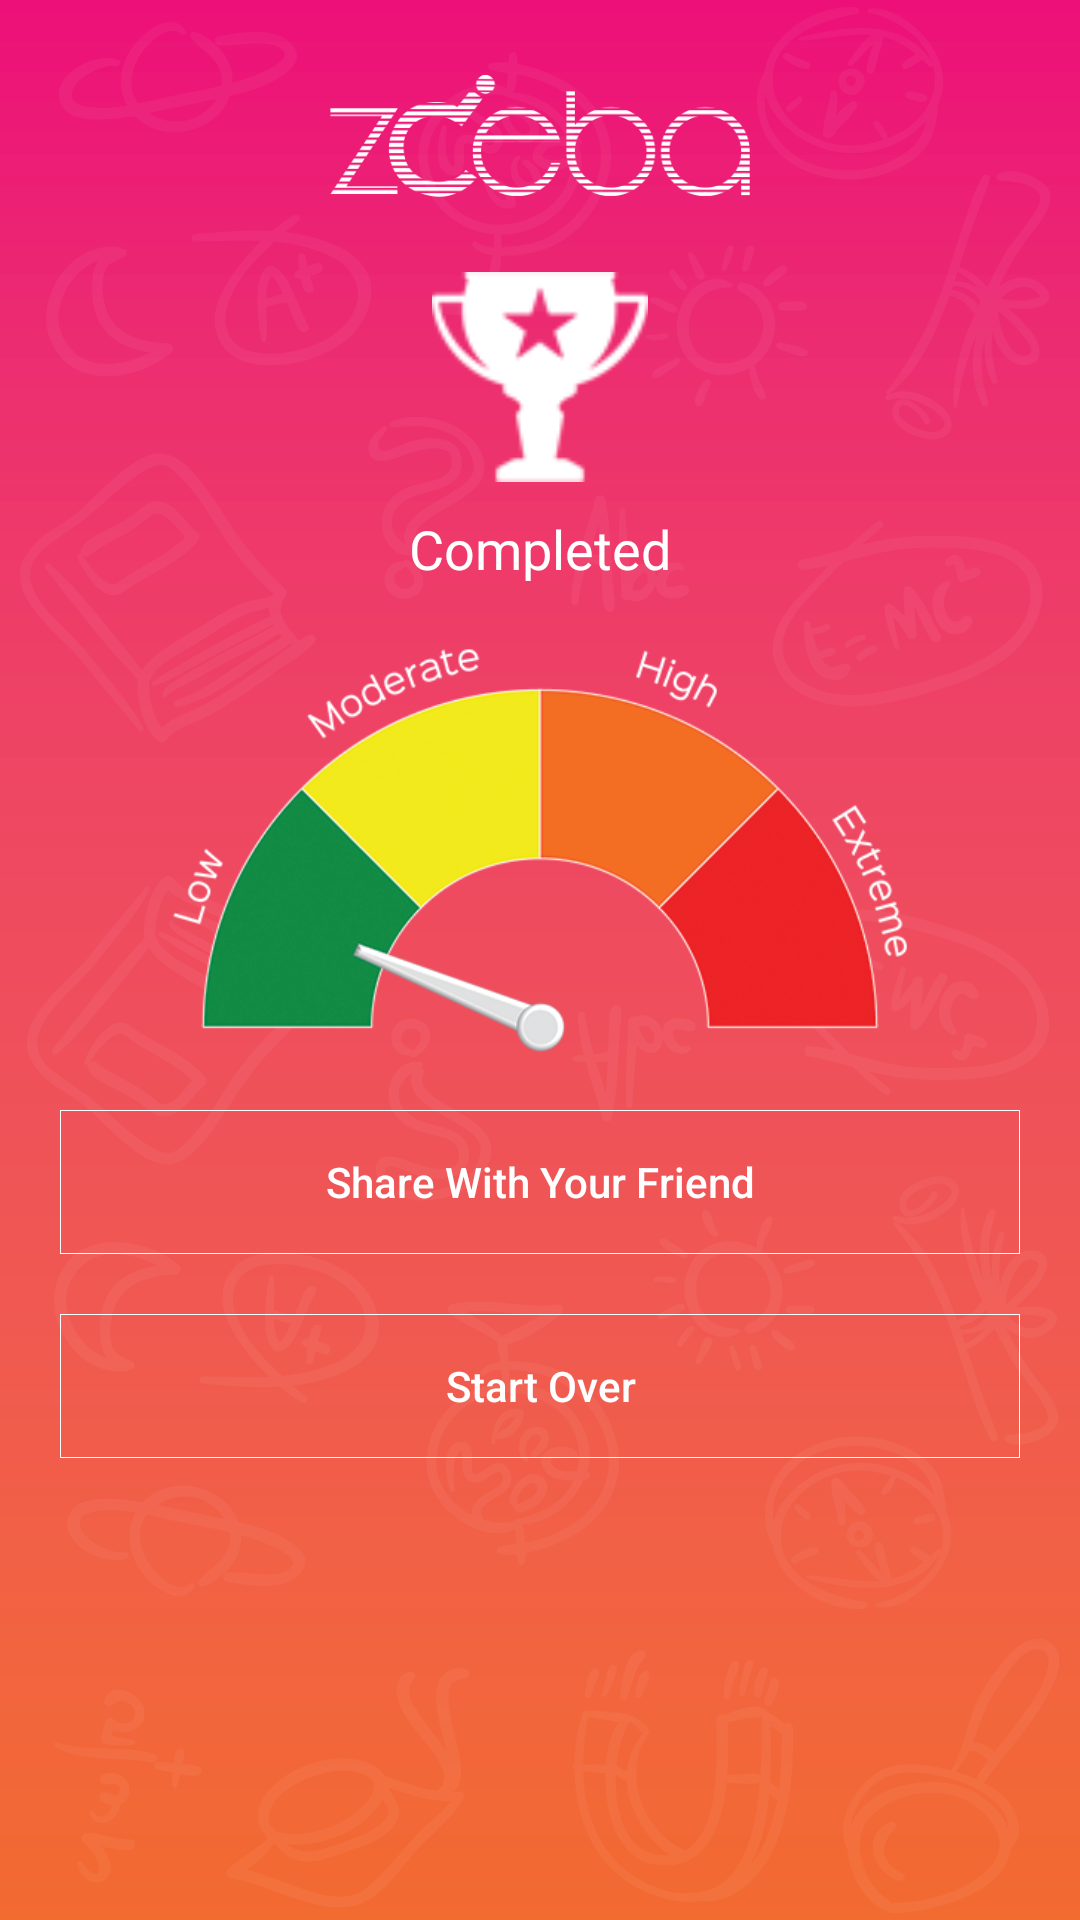

Layout XML and referenced resources for this Android screen:
<!-- AndroidManifest.xml: activity theme AppTheme.NoActionBar -->
<!-- res/layout/activity_thank_you_social.xml -->
<?xml version="1.0" encoding="utf-8"?>
<layout xmlns:android="http://schemas.android.com/apk/res/android"
    xmlns:tools="http://schemas.android.com/tools">
    <LinearLayout
        android:layout_width="match_parent"
        android:layout_height="match_parent"
        android:orientation="vertical"
        android:weightSum="1"
        android:background="@mipmap/splash_bg">
        <ImageView android:layout_width="wrap_content"
            android:layout_height="wrap_content"
            android:layout_marginLeft="110dp"
            android:layout_marginRight="110dp"
            android:layout_gravity="center_horizontal|top"
            android:src="@mipmap/nav_logo">
        </ImageView>

        <ScrollView
            android:layout_width="match_parent"
            android:layout_height="match_parent">
            <LinearLayout
                android:layout_width="match_parent"
                android:layout_height="match_parent"
                android:orientation="vertical"
                >
                <ImageView
                    android:layout_width="100dp"
                    android:layout_height="70dp"
                    android:src="@mipmap/trophy"
                    android:layout_gravity="center"/>

                <TextView android:id="@+id/txt_thank_you"
                    android:layout_width="230dp"
                    android:gravity="center"
                    android:layout_height="wrap_content"
                    android:textColor="#ffffff"
                    android:textSize="18sp"
                    android:layout_marginTop="10dp"
                    android:layout_gravity="center_horizontal"
                    android:text="Completed"/>
                <TextView android:id="@+id/txt_answer"
                    android:layout_width="230dp"
                    android:gravity="center"
                    android:layout_height="wrap_content"
                    android:textColor="#ffffff"
                    android:textSize="18sp"
                    android:layout_marginTop="20dp"
                    android:visibility="gone"
                    android:layout_gravity="center_horizontal"
                 />

            

                <ImageView android:id="@+id/img_meter_bar"
                    android:layout_width="wrap_content"
                    android:layout_height="150dp"
                    android:layout_gravity="center"
                    android:layout_marginLeft="20dp"
                    android:layout_marginRight="20dp"
                    android:layout_marginTop="15dp"
                    android:src="@drawable/low"/>

                <Button android:id="@+id/btnshare"
                    android:layout_width="match_parent"
                    android:layout_height="wrap_content"
                    android:text="Share With Your Friend"
                    android:layout_marginLeft="20dp"
                    android:layout_marginRight="20dp"
                    android:layout_marginTop="10dp"
                    android:textColor="#ffffff"
                    android:textAllCaps="false"
                    android:background="@drawable/button_bg"
                    android:layout_gravity="center"
                    />
                <Button android:id="@+id/btnstart_over"
                    android:layout_width="match_parent"
                    android:layout_height="wrap_content"
                    android:text="Start Over"
                    android:layout_marginLeft="20dp"
                    android:layout_marginRight="20dp"
                    android:layout_marginTop="20dp"
                    android:textColor="#ffffff"
                    android:layout_marginBottom="20dp"
                    android:textAllCaps="false"
                    android:background="@drawable/button_bg"
                    android:layout_gravity="center"
                    />
            </LinearLayout>

        </ScrollView>

    </LinearLayout>
</layout>
<!-- resources referenced by this layout -->
<resources>
  <!-- drawable button_bg (drawable) -->
  <?xml version="1.0" encoding="utf-8"?>
  <shape xmlns:android="http://schemas.android.com/apk/res/android">
      <solid android:color="@android:color/transparent" />
      <stroke android:width="0.05dp" android:color="#ffffff" />
  
  </shape>
  <!-- drawable low: png bitmap (drawable, 60337 bytes) -->
  <!-- mipmap nav_logo: png bitmap (mipmap-hdpi, 9645 bytes) -->
  <!-- mipmap splash_bg: png bitmap (mipmap-hdpi, 106095 bytes) -->
  <!-- mipmap trophy: png bitmap (mipmap-hdpi, 1506 bytes) -->
  <style name="AppTheme.NoActionBar">
          <item name="windowActionBar">false</item>
          <item name="windowNoTitle">true</item>
      </style>
</resources>
